Run: headless pygame with SDL's dummy video driver; simulated clock (each Clock.tick advances the game by its frame time, no real sleeping); random seed 0; keys injected as events and as key.get_pressed() state; no mouse input.
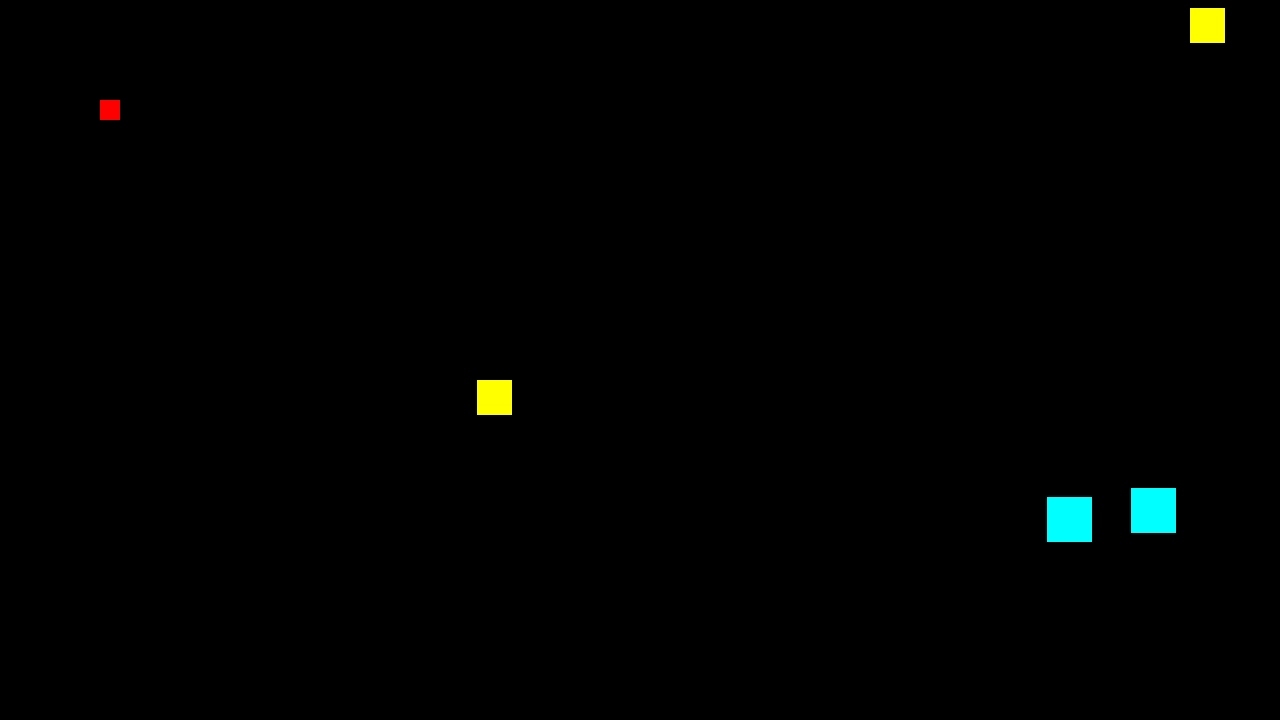
Frame 1 of 4 · flips 1–60 · no input
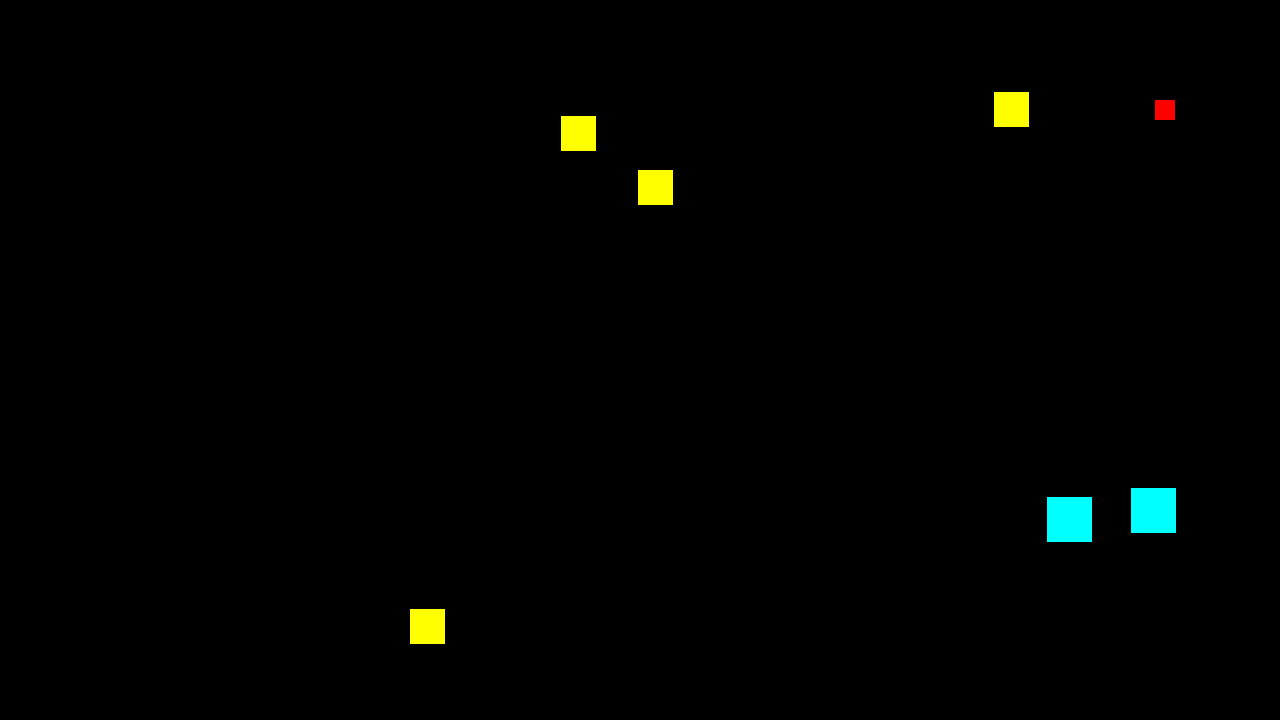
Frame 2 of 4 · flips 61–180 · tapped SPACE, RETURN · held RIGHT (→), D
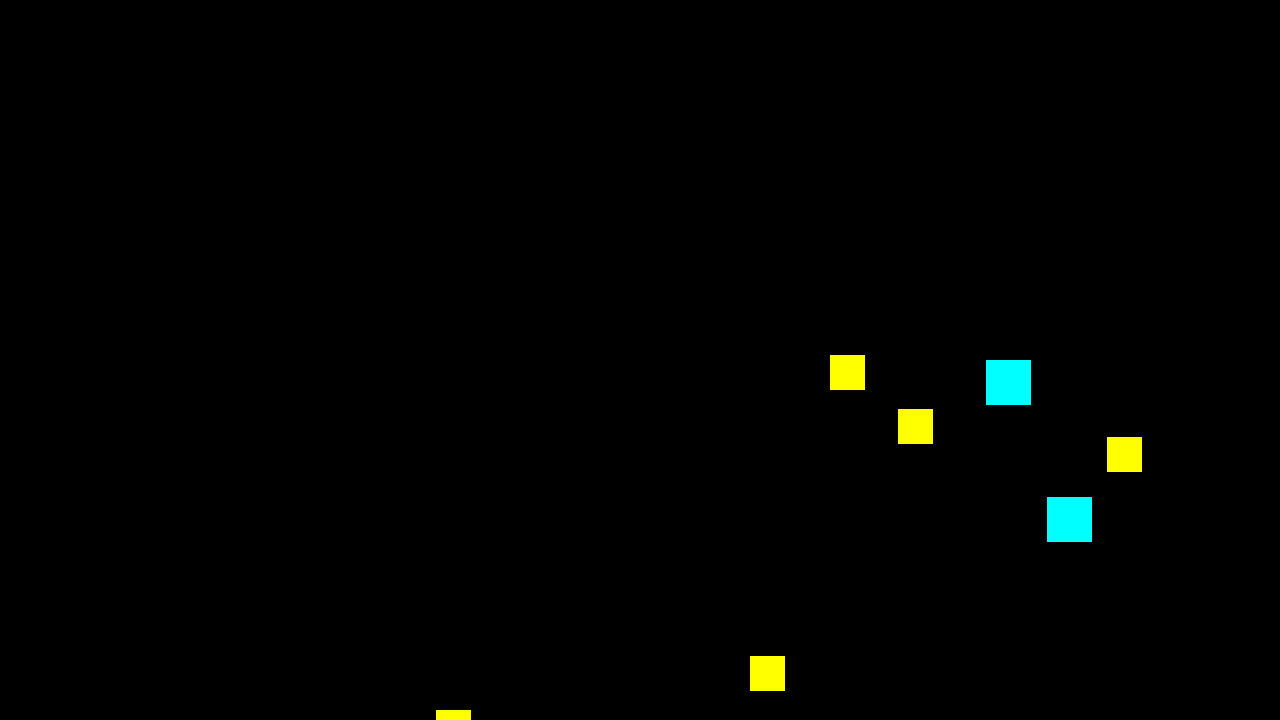
Frame 3 of 4 · flips 181–300 · held DOWN (↓), S
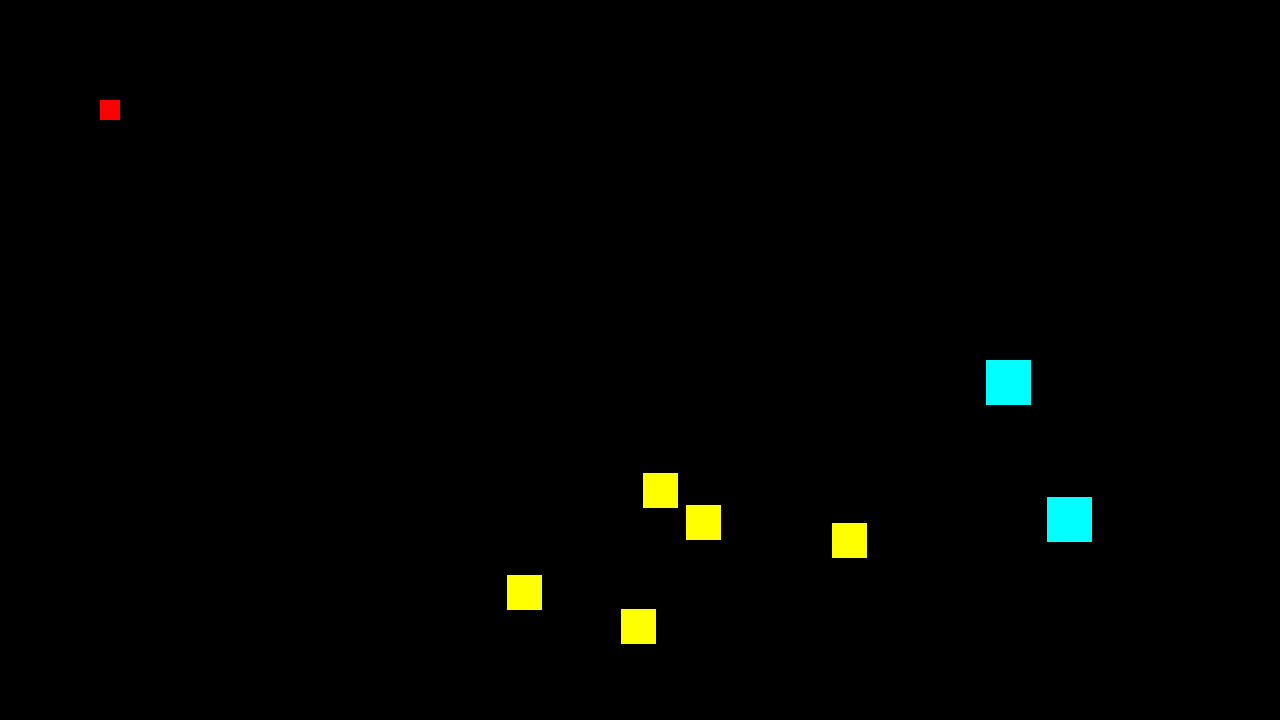
Frame 4 of 4 · flips 301–420 · held LEFT (←), A, UP (↑), W

The pygame program that drew these frames:

from random import randint
import time

import pygame


MAX_SCREEN_X = 1280
MAX_SCREEN_Y = 720
MAX_ENEMIES = 5
MAX_POWERUPS = 2


class Engine:
    def __init__(self):
        pygame.init()
        self.screen = pygame.display.set_mode((MAX_SCREEN_X, MAX_SCREEN_Y)) # , pygame.FULLSCREEN)
        self.clock = pygame.time.Clock()

    def flip(self):
        pygame.display.flip()


class Game(Engine):
    def __init__(self):
        super().__init__()
        self.player = Player()
        self.bullets = []
        self.enemies = []
        self.powerups = []
        self.last_shot = time.time()
        self.shot_delay = 0.3
        self.framerate = 60
        self.enabled_autofire = False
        self.last_autofire_press = time.time()
        self.running = True
        self.max_bullet_bounces = 0
        self.keys = None

    def process_input_events(self):
        self.keys = pygame.key.get_pressed()
        for e in pygame.event.get():
            if e.type == pygame.QUIT or keys[pygame.K_q]:
                self.running = False

    def start(self):
        pass


class Player:
    def __init__(self):
        self.x = 100
        self.y = 100
        self.width = 20
        self.height = 20
        self.is_moving = False
        self.movement_factor = 550
        self.last_aim = (1, 0)
        self.rect = pygame.Rect(self.x, self.y, self.width, self.height)

    def move(self, dt, direction_x, direction_y):
        old_x, old_y = self.x, self.y
        self.x += direction_x * self.movement_factor * dt
        self.y += direction_y * self.movement_factor * dt
        self.last_aim = (direction_x, direction_y)
        if old_x != self.x or old_y != self.y:
            self.is_moving = True
        else:
            self.is_moving = False
        self.rect = pygame.Rect(self.x, self.y, self.width, self.height)


    def draw(self, screen):
        pygame.draw.rect(screen, "red", pygame.Rect(self.x, self.y, self.width, self.height))


class Bullet:
    def __init__(self, x, y, direction):
        self.x = x
        self.y = y
        self.width = 5
        self.height = 5
        self.direction = direction
        self.speed_factor = 800
        self.bounces = 0
        self.rect = pygame.Rect(self.x, self.y, self.width, self.height)

    def move(self, dt) -> tuple:
        speed_x, speed_y = self.direction
        self.x += speed_x * self.speed_factor * dt
        self.y += speed_y * self.speed_factor * dt
        self.rect = pygame.Rect(self.x, self.y, self.width, self.height)
        return self.x, self.y

    def draw(self, screen):
        pygame.draw.rect(screen, "green", self.rect)


class Enemy:
    def __init__(self):
        self.x = randint(0, MAX_SCREEN_X)
        self.y = randint(0, MAX_SCREEN_Y)
        self.width = 35
        self.height = 35
        self.is_moving = False
        self.movement_factor = 150
        self.last_aim = (1, 0)
        self.rect = pygame.Rect(self.x, self.y, self.width, self.height)

    def move(self, dt, x, y):
        self.x = x
        self.y = y
        self.rect = pygame.Rect(self.x, self.y, self.width, self.height)

    def draw(self, screen):
        pygame.draw.rect(screen, "yellow", self.rect)


class Powerup:
    def __init__(self):
        self.x = randint(0, MAX_SCREEN_X)
        self.y = randint(0, MAX_SCREEN_Y)
        self.width = 45
        self.height = 45
        self.is_moving = False
        self.rect = pygame.Rect(self.x, self.y, self.width, self.height)

    def draw(self, screen):
        pygame.draw.rect(screen, "cyan", self.rect)


def move_bullets(dt, bullets, max_bullet_bounces):
    for b in bullets[:]:
        x, y = b.move(dt)
        if x > MAX_SCREEN_X or x < 0 or \
                y > MAX_SCREEN_Y or y < 0:
            b.bounces += 1
            if b.bounces > max_bullet_bounces:
                bullets.remove(b)
            else:
                if b.x<0:
                    b.direction = (1, b.direction[1])
                else:
                    b.direction = (-1, b.direction[1])
                if b.y<0:
                    b.direction = (b.direction[0], 1)
                else:
                    b.direction = (b.direction[0], -1)

    return bullets


def draw_bullets(screen, bullets):
    for b in bullets:
        b.draw(screen)


def move_enemies(dt, player, enemies):
    for e in enemies:
        v = pygame.Vector2(e.x, e.y).move_towards(
                pygame.Vector2(player.x, player.y), 200 * dt)
        e.move(dt,
               v.x, v.y)
    return enemies


def draw_enemies(screen, enemies):
    for e in enemies:
        e.draw(screen)


def draw_powerups(screen, powerups):
    for p in powerups:
        p.draw(screen)


def check_enemy_hits(enemies, bullets):
    for enemy in enemies[:]:
        hit = enemy.rect.collidelist([b.rect for b in bullets])
        if hit >= 0:
            bullets.remove(bullets[hit])
            enemies.remove(enemy)


def check_powerup_pickup(player, powerups):
    hit = player.rect.collidelist([p.rect for p in powerups])
    if hit >= 0:
        powerups.remove(powerups[hit])
        return True
    else:
        return False


def can_generate_enemies(enemies):
    return len(enemies) < MAX_ENEMIES


def can_generate_powerup(powerups):
    return len(powerups) < MAX_POWERUPS


engine = Engine()
screen = engine.screen
clock = engine.clock

player = Player()
bullets = []
enemies = []
powerups = []
last_shot = time.time()
shot_delay = 0.3
framerate = 60
enabled_autofire = False
last_autofire_press = time.time()
running = True
max_bullet_bounces = 0

while running:
    dt = clock.tick(framerate) / 1000
    keys = pygame.key.get_pressed()
    for event in pygame.event.get():
        if event.type == pygame.QUIT or keys[pygame.K_q]:
            running = False

    if keys[pygame.K_f]:
        if time.time() - last_autofire_press > 1:
            enabled_autofire = not enabled_autofire
            last_autofire_press = time.time()

    move_y = (keys[pygame.K_DOWN] - keys[pygame.K_UP])
    move_x = (keys[pygame.K_RIGHT] - keys[pygame.K_LEFT])
    player.move(dt, move_x, move_y)

    if (keys[pygame.K_SPACE] or enabled_autofire) and player.is_moving:
        if time.time() - last_shot > shot_delay:
            last_shot = time.time()
            bullet = Bullet(player.x, player.y, (move_x, move_y))
            bullets.append(bullet)

    if can_generate_enemies(enemies):
        generate_enemy = randint(0, 100)
        if keys[pygame.K_RETURN] or generate_enemy>95:
            enemy = Enemy()
            enemies.append(enemy)

    if can_generate_powerup(powerups):
        generate_powerup = randint(0, 500)
        if generate_powerup > 480:
            powerup = Powerup()
            powerups.append(powerup)

    if check_powerup_pickup(player, powerups):
        max_bullet_bounces += 1
        screen.fill("gray")
    else:
        screen.fill("black")
    bullets = move_bullets(dt, bullets, max_bullet_bounces)
    enemies = move_enemies(dt, player, enemies)
    draw_bullets(screen, bullets)
    draw_enemies(screen, enemies)
    draw_powerups(screen, powerups)
    player.draw(screen)
    check_enemy_hits(enemies, bullets)
    engine.flip()
    clock.tick(framerate)
    pygame.display.set_caption(str(round(clock.get_fps())))
    print(len(bullets))

pygame.quit()
